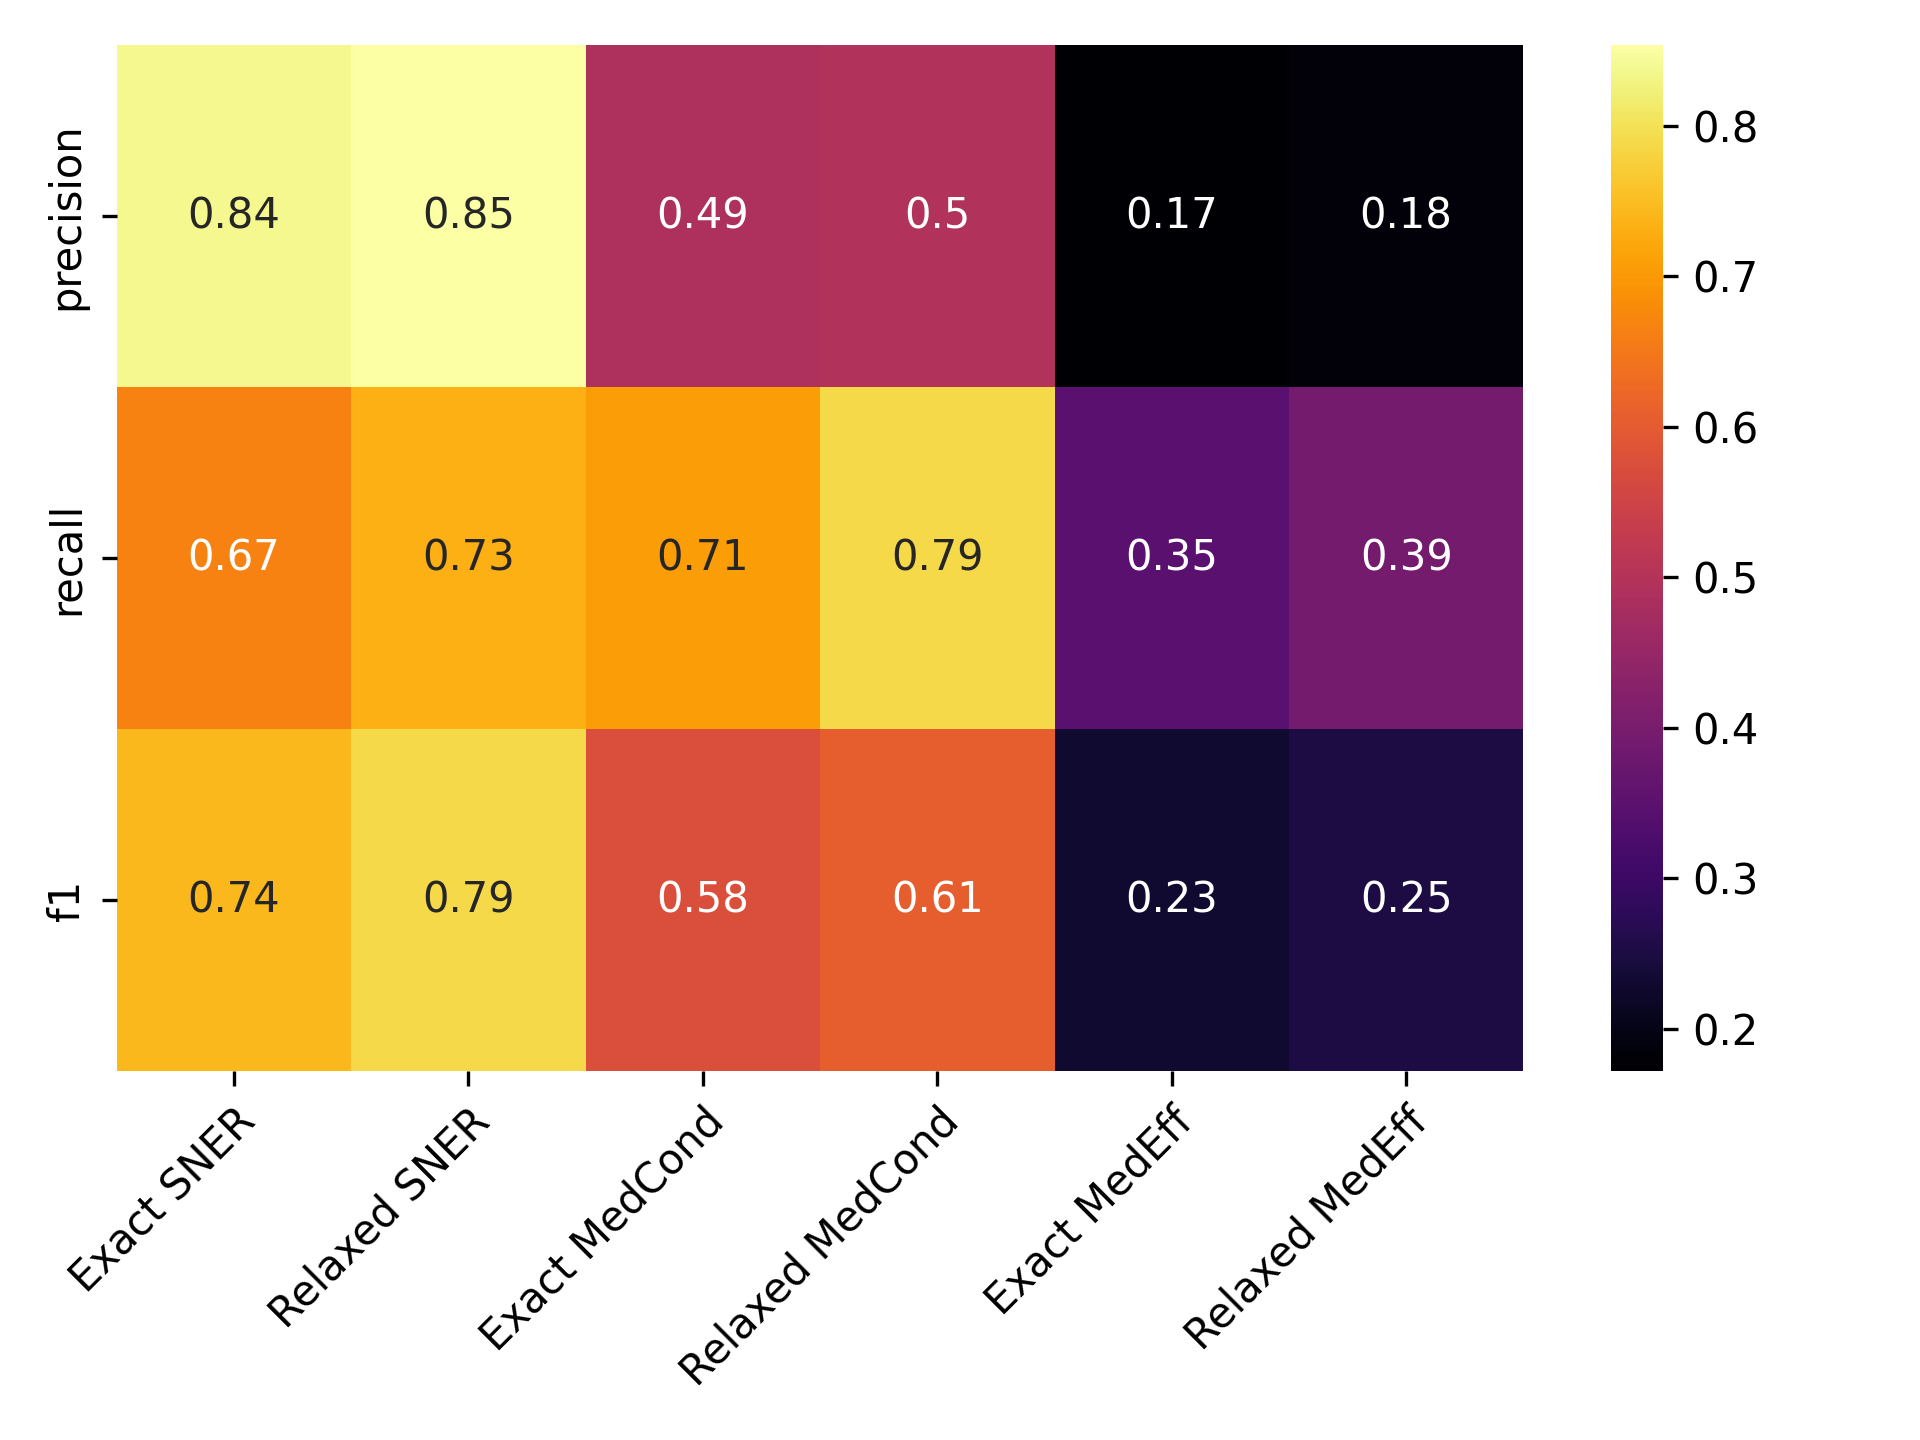

Data behind this chart, as committed beside it:
, Precise NER, Approx. NER, Precise MedCond, Approx. MedCond, Precise MedEff, Approx. MedEff
precision, 0.8373, 0.8537, 0.4862, 0.4954, 0.1716, 0.1834
recall, 0.6663, 0.7321, 0.7059, 0.7888, 0.3452, 0.3929
f1, 0.7421, 0.7882, 0.5758, 0.6086, 0.2292, 0.2501
